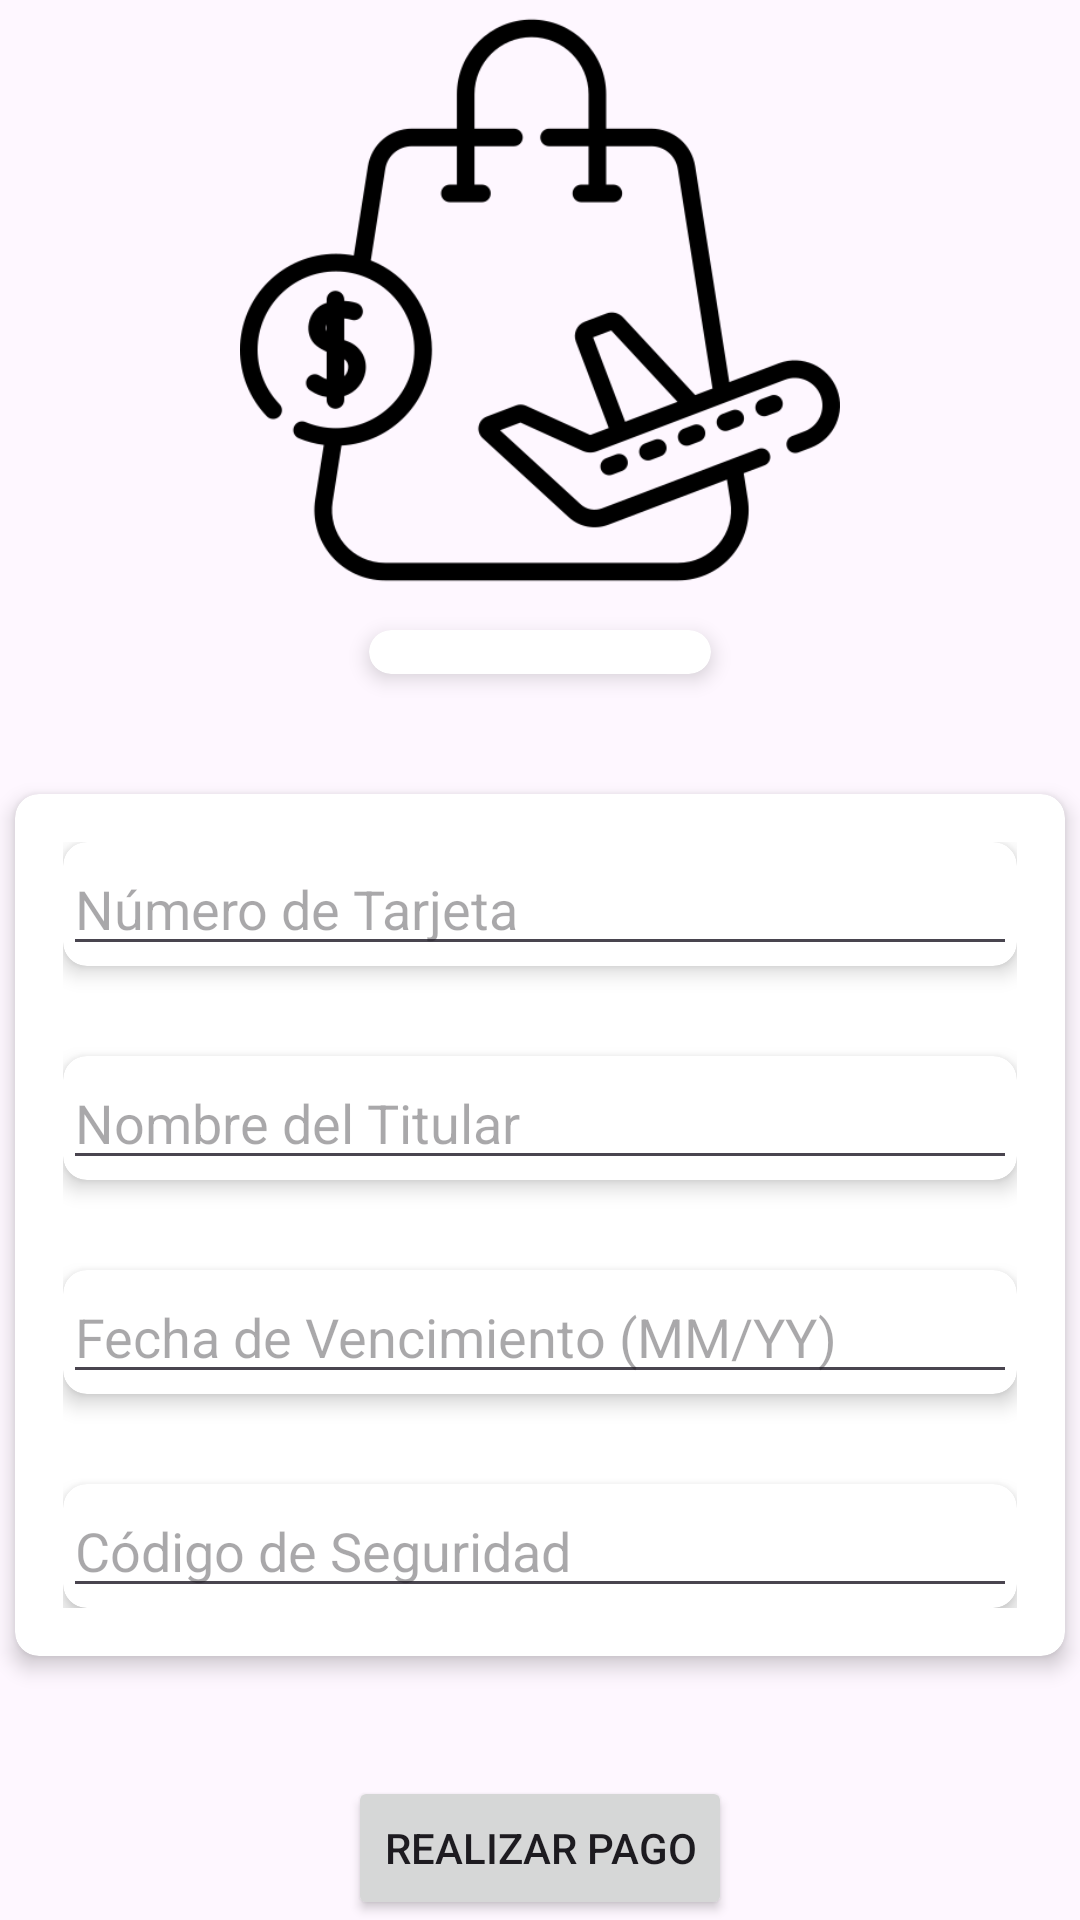

Layout XML and referenced resources for this Android screen:
<!-- AndroidManifest.xml: application theme Theme.AgenciaDeVuelosApp -->
<!-- res/layout/activity_reservados.xml -->
<?xml version="1.0" encoding="utf-8"?>
<androidx.constraintlayout.widget.ConstraintLayout
    xmlns:android="http://schemas.android.com/apk/res/android"
    xmlns:app="http://schemas.android.com/apk/res-auto"
    xmlns:tools="http://schemas.android.com/tools"
    android:layout_width="match_parent"
    android:layout_height="match_parent"
    tools:context=".Compras">


    <LinearLayout
        android:layout_width="match_parent"
        android:layout_height="match_parent"
        android:orientation="vertical"
        android:gravity="center"
        android:background="@drawable/fondito"
        app:layout_constraintBottom_toBottomOf="parent"
        app:layout_constraintEnd_toEndOf="parent"
        app:layout_constraintHorizontal_bias="0.0"
        app:layout_constraintStart_toStartOf="parent"
        app:layout_constraintTop_toTopOf="parent"
        app:layout_constraintVertical_bias="0.0">


        <ImageView
            android:layout_width="200dp"
            android:layout_height="200dp"
            android:layout_gravity="center"
            android:background="@drawable/compras"
            android:backgroundTint="@color/black">
        </ImageView>

        <androidx.cardview.widget.CardView
            android:layout_width="wrap_content"
            android:layout_height="match_parent"
            android:layout_weight="1"
            android:layout_marginTop="10dp"
            app:cardCornerRadius="8dp"
            app:cardElevation="4dp">

            <LinearLayout
                android:layout_width="wrap_content"
                android:layout_height="wrap_content"
                android:orientation="vertical"
                android:padding="16dp">

                <Spinner
                    android:id="@+id/spinner_flights"
                    android:layout_width="match_parent"
                    android:layout_height="wrap_content"
                    android:layout_marginBottom="16dp" />

                <TextView
                    android:id="@+id/textview_price"
                    android:layout_width="match_parent"
                    android:layout_height="wrap_content"
                    android:text="Precio: $0.00"
                    android:layout_marginBottom="16dp" />
            </LinearLayout>

        </androidx.cardview.widget.CardView>

        <androidx.cardview.widget.CardView
            android:layout_width="350dp"
            android:layout_height="wrap_content"
            android:layout_marginTop="40dp"
            app:cardCornerRadius="8dp"
            app:cardElevation="4dp"
            app:layout_constraintStart_toStartOf="parent"
            app:layout_constraintEnd_toEndOf="parent">

            <LinearLayout
                android:layout_width="match_parent"
                android:layout_height="wrap_content"
                android:orientation="vertical"
                android:padding="16dp">

                
                <androidx.cardview.widget.CardView
                    android:layout_width="match_parent"
                    android:layout_height="wrap_content"
                    app:cardCornerRadius="8dp"
                    app:cardElevation="4dp">

                    <EditText
                        android:id="@+id/etNumeroTarjeta"
                        android:layout_width="match_parent"
                        android:layout_height="wrap_content"
                        android:hint="Número de Tarjeta"
                        android:inputType="number" />
                </androidx.cardview.widget.CardView>

                
                <Space
                    android:layout_width="match_parent"
                    android:layout_height="30dp" />

                
                <androidx.cardview.widget.CardView
                    android:layout_width="match_parent"
                    android:layout_height="wrap_content"
                    app:cardCornerRadius="8dp"
                    app:cardElevation="4dp">

                    <EditText
                        android:id="@+id/etNombreTitular"
                        android:layout_width="match_parent"
                        android:layout_height="wrap_content"
                        android:hint="Nombre del Titular" />
                </androidx.cardview.widget.CardView>

                
                <Space
                    android:layout_width="match_parent"
                    android:layout_height="30dp"/>

                
                <androidx.cardview.widget.CardView
                    android:layout_width="match_parent"
                    android:layout_height="wrap_content"
                    app:cardCornerRadius="8dp"
                    app:cardElevation="4dp">

                    <EditText
                        android:id="@+id/etFechaVencimiento"
                        android:layout_width="match_parent"
                        android:layout_height="wrap_content"
                        android:hint="Fecha de Vencimiento (MM/YY)"
                        android:inputType="number" />
                </androidx.cardview.widget.CardView>

                
                <Space
                    android:layout_width="match_parent"
                    android:layout_height="30dp"/>

                <androidx.cardview.widget.CardView
                    android:layout_width="match_parent"
                    android:layout_height="wrap_content"
                    app:cardCornerRadius="8dp"
                    app:cardElevation="4dp">

                    <EditText
                        android:id="@+id/etCodigoSeguridad"
                        android:layout_width="match_parent"
                        android:layout_height="match_parent"
                        android:hint="Código de Seguridad"
                        android:inputType="number" />
                </androidx.cardview.widget.CardView>
            </LinearLayout>


        </androidx.cardview.widget.CardView>
        <Button
            android:layout_width="wrap_content"
            android:layout_height="wrap_content"
            android:layout_marginTop="40dp"
            android:layout_gravity="center"
            android:text="Realizar Pago" />
    </LinearLayout>
</androidx.constraintlayout.widget.ConstraintLayout>
<!-- resources referenced by this layout -->
<resources>
  <color name="black">#FF000000</color>
  <!-- drawable compras: png bitmap (drawable, 20800 bytes) -->
  <style name="Theme.AgenciaDeVuelosApp" parent="Base.Theme.AgenciaDeVuelosApp" />
  <style name="Base.Theme.AgenciaDeVuelosApp" parent="Theme.Material3.DayNight.NoActionBar">
          
          
      </style>
</resources>
